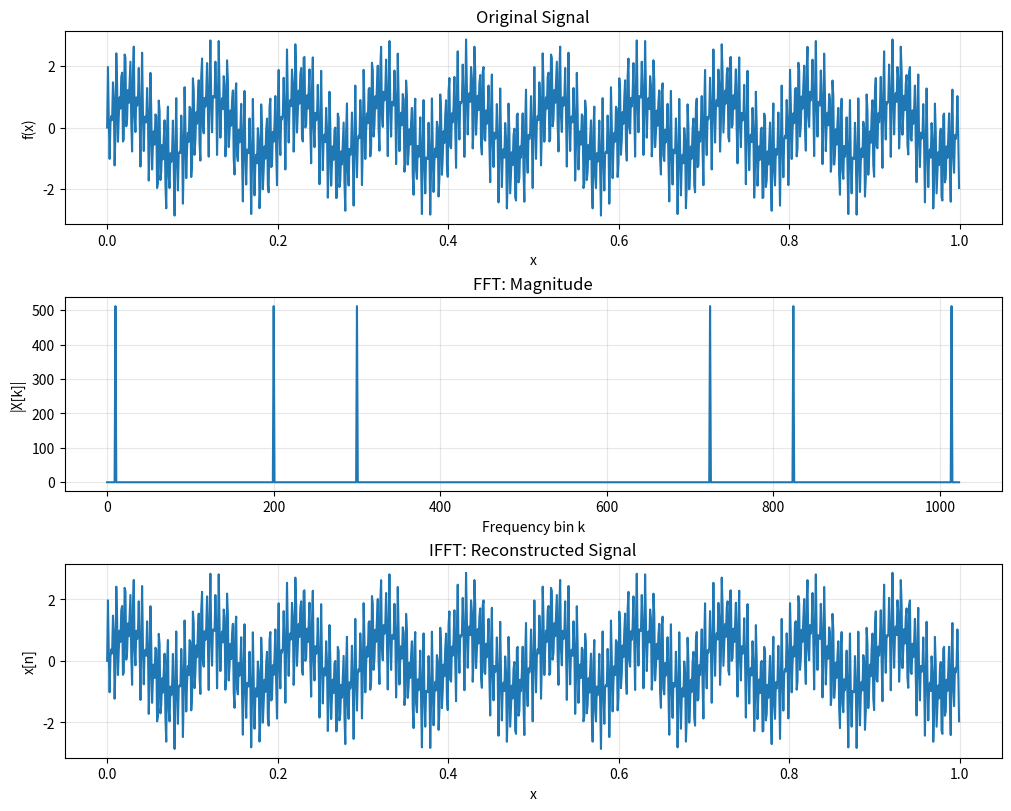

Write Python code to recreate this figure. (Note: this script raises an exception after producing the figure.)
from collections.abc import Iterable

from numpy.typing import ArrayLike, NDArray
import numpy as np


class FFT:
    """基于迭代式 Radix-2 蝶形运算的一维、二维快速傅里叶变换。

    正向变换使用负指数旋转因子，不做归一化，频点顺序与 NumPy 一致。
    每个变换维度的长度必须是 2 的整数次幂（包括 1）。
    公共方法在独立的缓冲区中计算，不修改输入数据。
    """

    def __init__(self) -> None:
        pass

    @staticmethod
    def __reverse_bits(index: int, bit_count: int) -> int:
        """反转索引的低 bit_count 位，例如 3 位索引 001 变为 100。"""
        reversed_index = 0
        for _ in range(bit_count):
            reversed_index = (reversed_index << 1) | (index & 1)
            index >>= 1
        return reversed_index

    @staticmethod
    def __dft_merge(spectrum: list[complex], inverse=False) -> list[complex]:
        """原地合并位反转排列后的数据，并返回同一个列表。

        调用前须保证长度为 2 的整数次幂，且已完成位反转排列。
        每层将两个较小的 DFT 合并，直到得到完整频谱。
        """
        sample_count = len(spectrum)
        size = 2

        sign = 1 if inverse else -1

        while size <= sample_count:
            half_size = size // 2

            # 当前层的旋转因子，同一层的所有分组共用。
            twiddle_factors = [
                np.exp(sign * 2j * np.pi * k / size)
                for k in range(half_size)
            ]

            for start in range(0, sample_count, size):
                # 配对分组前后两半中相同偏移位置的系数。
                for k in range(half_size):
                    left_index = start + k
                    right_index = left_index + half_size

                    # 保存两个输入，避免写回数组时覆盖旧值。
                    even_value = spectrum[left_index]
                    odd_value = spectrum[right_index]

                    # 蝶形运算：一次乘法，两个输出共同使用。
                    weighted_odd = twiddle_factors[k] * odd_value

                    spectrum[left_index] = even_value + weighted_odd
                    spectrum[right_index] = even_value - weighted_odd

            size *= 2
        return spectrum

    @staticmethod
    def fft(x: Iterable[complex]) -> list[complex]:
        """计算一维离散傅里叶变换。

        Args:
            x: 实数或复数采样值组成的可迭代对象，长度须为 2 的整数次幂。

        Returns:
            与输入等长的复数频谱列表，索引 k 对应第 k 个频点，零频在首位。

        Raises:
            ValueError: 输入为空或长度不是 2 的整数次幂。
        """
        # 复制输入并转为复数，后续重排和蝶形运算均在此缓冲区完成。
        sample = [complex(value) for value in x]
        sample_count = len(sample)

        # 正整数是 2 的幂，当且仅当其二进制表示中只有一个 1。
        if sample_count == 0 or (sample_count & (sample_count - 1)) != 0:
            raise ValueError("采样点数量必须是 2 的整数次幂")

        # sample_count = 2 ** bit_count，索引范围恰好占用 bit_count 位。
        bit_count = sample_count.bit_length() - 1

        # 按照位反转关系交换数组元素。
        for i in range(sample_count):
            j = FFT.__reverse_bits(i, bit_count)
            if i < j:
                sample[i], sample[j] = sample[j],sample[i]


        # 排列完成后，进行逐层 DFT 合并。
        return FFT.__dft_merge(sample)

    @staticmethod
    def ifft(X: Iterable[complex]) -> list[complex]:
        """通过共轭复用正向 FFT，还原时域采样值。

        IFFT(X) = conjugate(FFT(conjugate(X))) / N。
        输入可以是实数或复数的可迭代对象，返回等长的复数列表。
        长度检查由 FFT.fft 完成：空输入或非 2 的幂长度会抛出 ValueError。
        计算不修改输入，也不丢弃结果的虚部。
        """
        values = [complex(value) for value in X]
        n = len(values)

        # 第一步：输入取共轭。
        conjugated = [value.conjugate() for value in values]

        # 第二步：调用已有的 FFT。
        transformed = FFT.fft(conjugated)

        # 第三步：输出取共轭，再除以总长度。
        return [
            value.conjugate() / n
            for value in transformed
        ]

    @staticmethod
    def fft2(image: ArrayLike) -> NDArray[np.complex128]:
        """计算二维离散傅里叶变换：先逐行变换，再逐列变换。

        Args:
            image: 可转换为复数数组的非空二维数据，宽和高均须为 2 的整数次幂。

        Returns:
            与输入形状相同的复数频谱数组。结果 [v, u] 对应纵向频点 v
            和横向频点 u，零频位于 [0, 0]。

        Raises:
            ValueError: 输入不是非空二维数组，或宽、高不是 2 的整数次幂。
        """
        values = np.asarray(image, dtype=complex)
        if values.ndim != 2 or values.size == 0:
            raise ValueError("输入必须是非空二维数组")
        height, width = values.shape
        if (height & (height - 1)) or (width & (width - 1)):
            raise ValueError("宽和高都必须为 2 的幂，请先补零")

        # 行变换后，第一个维度仍为空间位置，第二个维度已是横向频率。
        row_spectrum = np.empty((height, width), dtype=complex)
        for row_index in range(height):
            row_spectrum[row_index, :] = FFT.fft(values[row_index, :])

        # 对每个横向频点逐列变换，将纵向空间位置也转换为频率。
        spectrum = np.empty_like(row_spectrum)
        for column_index in range(width):
            spectrum[:, column_index] = FFT.fft(row_spectrum[:, column_index])
        return spectrum



#---------------------测试代码----------------------
import matplotlib.pyplot as plt
from pathlib import Path


def main():
    # 创建离散定义域列表，即采样点列表
    # 在 [0, 1) 范围内，等间隔取 1024 个点
    count = 1024
    start = 0.0
    end = 1.0
    x = np.linspace(start, end, count, endpoint=False)

    # 将全部采样点代入函数，得到长度为 1024 的离散函数结果列表
    samples = (
            np.sin(2 * np.pi * 10 * x)
            + np.sin(2 * np.pi * 200 * x)
            + np.sin(2 * np.pi * 300 * x)
    )

    # 计算FFT
    result = FFT.fft(samples)

    # 计算IFFT
    result_ifft = FFT.ifft(result)
    # 原信号是实数，因此绘制重建结果的实部，保留波形的正负值。
    reconstructed = np.real(np.asarray(result_ifft, dtype=complex))

    # FFT结果并取复数模长。并转换为numpy数组
    magnitude = np.abs(np.asarray(result, dtype=complex))
    k = np.arange(magnitude.size)

    # 显示图像。
    fig, axes = plt.subplots(3, 1, figsize=(10, 8), constrained_layout=True)
    axes[0].plot(x, samples)
    axes[0].set(xlabel="x", ylabel="f(x)", title="Original Signal")
    axes[0].grid(alpha=0.3)
    axes[1].plot(k, magnitude)
    axes[1].set(xlabel="Frequency bin k", ylabel="|X[k]|", title="FFT: Magnitude")
    axes[1].grid(alpha=0.3)
    axes[2].plot(x, reconstructed)
    axes[2].set(xlabel="x", ylabel="x[n]", title="IFFT: Reconstructed Signal")
    axes[2].grid(alpha=0.3)

    output_dir = Path(__file__).resolve().parent
    fig.savefig(output_dir / "fft_comparison.png", dpi=150)
    plt.show()


if __name__ == "__main__":
    main()
